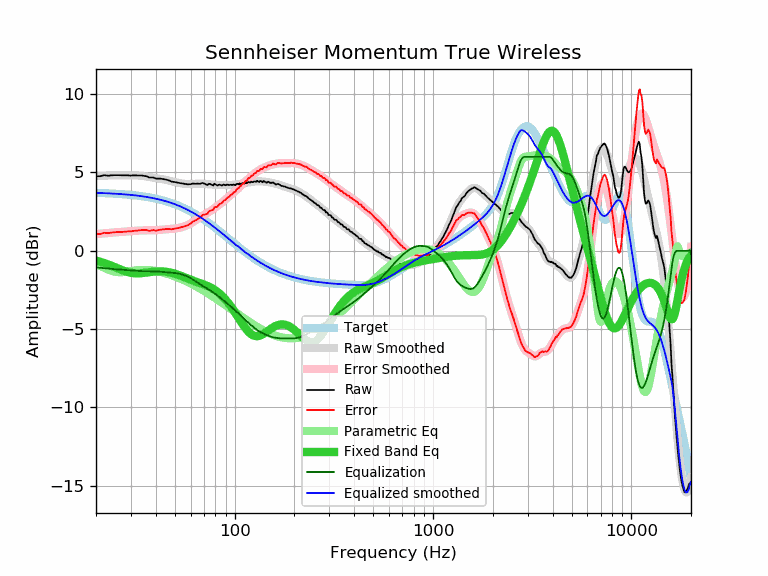

Source data for this figure (header and first rows):
frequency, raw, error, smoothed, error_smoothed, equalization, parametric_eq, equalized_raw, equalized_smoothed, target
20, 4.76, 1.06, 4.76, 1.06, -1.06, -0.62, 3.70, 3.70, 3.70
21, 4.76, 1.07, 4.78, 1.09, -1.09, -0.70, 3.67, 3.69, 3.69
22, 4.83, 1.15, 4.79, 1.11, -1.11, -0.78, 3.72, 3.68, 3.68
23, 4.79, 1.12, 4.81, 1.14, -1.14, -0.87, 3.65, 3.67, 3.67
24, 4.82, 1.16, 4.82, 1.16, -1.16, -0.96, 3.66, 3.66, 3.66
25, 4.83, 1.19, 4.82, 1.18, -1.18, -1.05, 3.65, 3.65, 3.65
26, 4.83, 1.20, 4.83, 1.19, -1.19, -1.14, 3.64, 3.63, 3.63
27, 4.82, 1.20, 4.83, 1.21, -1.21, -1.23, 3.61, 3.62, 3.62
28, 4.82, 1.22, 4.83, 1.23, -1.23, -1.30, 3.60, 3.60, 3.60
29, 4.82, 1.24, 4.83, 1.24, -1.24, -1.36, 3.58, 3.59, 3.59
30, 4.80, 1.23, 4.82, 1.26, -1.26, -1.41, 3.55, 3.57, 3.57
31, 4.82, 1.27, 4.82, 1.27, -1.27, -1.43, 3.55, 3.55, 3.55
32, 4.81, 1.28, 4.81, 1.28, -1.28, -1.44, 3.53, 3.53, 3.53
33, 4.81, 1.30, 4.80, 1.29, -1.29, -1.44, 3.52, 3.51, 3.51
34, 4.81, 1.32, 4.78, 1.30, -1.30, -1.43, 3.51, 3.49, 3.49
35, 4.78, 1.32, 4.77, 1.30, -1.30, -1.41, 3.48, 3.46, 3.46
36, 4.76, 1.32, 4.74, 1.30, -1.30, -1.39, 3.46, 3.44, 3.44
37, 4.68, 1.27, 4.72, 1.31, -1.31, -1.37, 3.38, 3.41, 3.41
38, 4.68, 1.30, 4.69, 1.31, -1.31, -1.35, 3.37, 3.39, 3.39
39, 4.68, 1.32, 4.67, 1.31, -1.31, -1.33, 3.37, 3.36, 3.36
40, 4.61, 1.28, 4.65, 1.32, -1.32, -1.32, 3.29, 3.33, 3.33
41, 4.61, 1.31, 4.62, 1.33, -1.33, -1.31, 3.29, 3.30, 3.30
42, 4.61, 1.34, 4.60, 1.34, -1.34, -1.31, 3.28, 3.27, 3.27
43, 4.59, 1.36, 4.58, 1.35, -1.35, -1.31, 3.24, 3.23, 3.23
44, 4.57, 1.37, 4.56, 1.36, -1.36, -1.32, 3.21, 3.20, 3.20
45, 4.55, 1.39, 4.53, 1.37, -1.37, -1.34, 3.18, 3.16, 3.16
46, 4.51, 1.38, 4.50, 1.38, -1.38, -1.36, 3.13, 3.13, 3.13
47, 4.48, 1.39, 4.47, 1.38, -1.38, -1.38, 3.10, 3.09, 3.09
48, 4.42, 1.37, 4.45, 1.39, -1.39, -1.40, 3.03, 3.05, 3.05
49, 4.40, 1.39, 4.42, 1.40, -1.40, -1.43, 3.00, 3.01, 3.01
50, 4.39, 1.42, 4.39, 1.42, -1.42, -1.47, 2.97, 2.97, 2.97
51, 4.36, 1.43, 4.36, 1.43, -1.43, -1.50, 2.93, 2.93, 2.93
52, 4.34, 1.45, 4.34, 1.45, -1.45, -1.54, 2.89, 2.89, 2.89
53, 4.32, 1.48, 4.32, 1.47, -1.47, -1.58, 2.85, 2.84, 2.84
54, 4.31, 1.51, 4.30, 1.50, -1.50, -1.62, 2.81, 2.80, 2.80
55, 4.29, 1.54, 4.29, 1.53, -1.53, -1.66, 2.76, 2.75, 2.75
56, 4.27, 1.56, 4.27, 1.57, -1.57, -1.70, 2.70, 2.71, 2.71
57, 4.26, 1.60, 4.27, 1.61, -1.61, -1.74, 2.65, 2.66, 2.66
58, 4.24, 1.63, 4.26, 1.65, -1.65, -1.78, 2.59, 2.61, 2.61
59, 4.25, 1.69, 4.26, 1.70, -1.70, -1.81, 2.55, 2.56, 2.56
60, 4.25, 1.74, 4.26, 1.75, -1.75, -1.85, 2.50, 2.51, 2.51
61, 4.29, 1.83, 4.27, 1.80, -1.80, -1.89, 2.49, 2.46, 2.46
62, 4.29, 1.88, 4.27, 1.86, -1.86, -1.92, 2.43, 2.41, 2.41
63, 4.28, 1.92, 4.28, 1.92, -1.92, -1.95, 2.36, 2.36, 2.36
64, 4.28, 1.97, 4.29, 1.98, -1.98, -1.98, 2.30, 2.31, 2.31
65, 4.29, 2.03, 4.29, 2.03, -2.03, -2.01, 2.26, 2.26, 2.26
66, 4.28, 2.08, 4.30, 2.09, -2.09, -2.04, 2.19, 2.21, 2.21
67, 4.28, 2.13, 4.30, 2.14, -2.14, -2.07, 2.14, 2.15, 2.15
68, 4.31, 2.21, 4.29, 2.19, -2.19, -2.10, 2.12, 2.10, 2.10
69, 4.33, 2.28, 4.29, 2.24, -2.24, -2.13, 2.09, 2.05, 2.05
70, 4.30, 2.31, 4.28, 2.29, -2.29, -2.16, 2.01, 1.99, 1.99
71, 4.26, 2.32, 4.27, 2.33, -2.33, -2.19, 1.93, 1.94, 1.94
72, 4.23, 2.35, 4.26, 2.38, -2.38, -2.22, 1.85, 1.88, 1.88
73, 4.19, 2.36, 4.25, 2.42, -2.42, -2.25, 1.77, 1.83, 1.83
74, 4.28, 2.51, 4.24, 2.47, -2.47, -2.28, 1.81, 1.78, 1.78
75, 4.27, 2.55, 4.24, 2.52, -2.52, -2.32, 1.75, 1.72, 1.72
76, 4.24, 2.57, 4.23, 2.57, -2.57, -2.36, 1.68, 1.67, 1.67
77, 4.20, 2.59, 4.23, 2.61, -2.61, -2.40, 1.59, 1.61, 1.61
78, 4.17, 2.61, 4.22, 2.66, -2.66, -2.44, 1.51, 1.56, 1.56
79, 4.28, 2.78, 4.22, 2.71, -2.71, -2.48, 1.57, 1.50, 1.50
... 553 more rows
